Labelled photos from "Augmented_Preprocessed_Dataset", an image-classification folder in Prothomaa/Ensemble-of-deep-learning-models-for-eye-disease-classification. The possible labels are: diabetic retinopathy, glaucoma, healthy, macular scar, myopia.

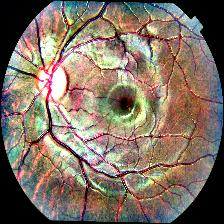
Label: glaucoma

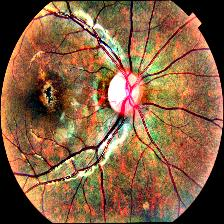
Label: macular scar

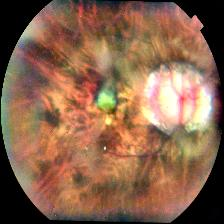
Label: myopia

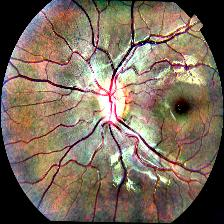
Label: healthy

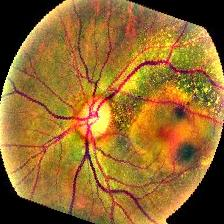
Label: macular scar

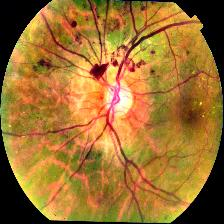
Label: diabetic retinopathy
